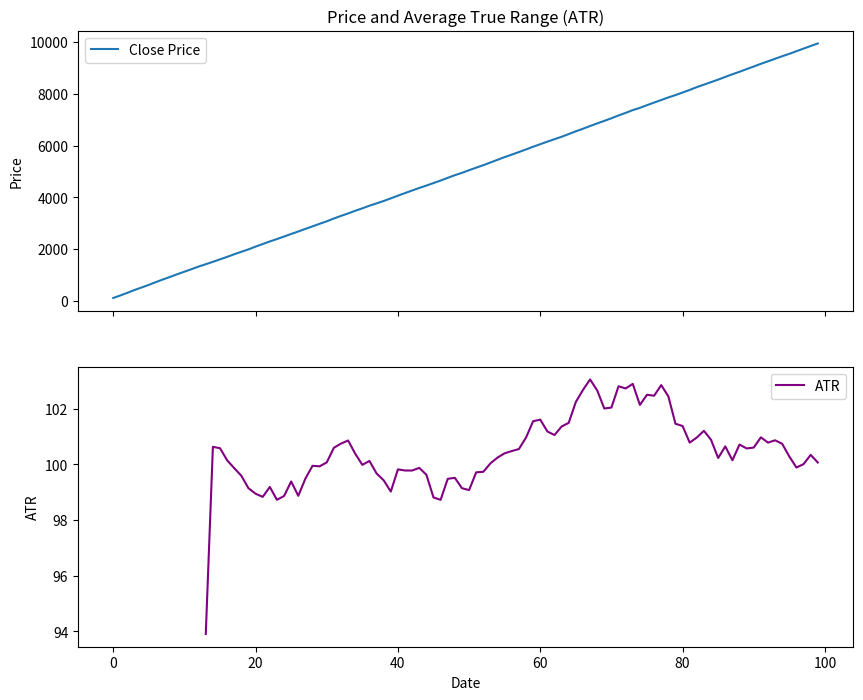

Write the Python code that produced this figure.
import numpy as np
import pandas as pd
import matplotlib.pyplot as plt
import datetime

# Set a random seed for reproducibility
np.random.seed(42)

# Generate synthetic trading data
num_days = 100
date_today = datetime.date.today()
dates = [date_today - datetime.timedelta(days=x) for x in range(num_days)]
prices = np.random.normal(loc=100, scale=5, size=num_days).cumsum()

# Create a DataFrame
data = pd.DataFrame({'Date': dates, 'Close': prices})

# Function to calculate Average True Range (ATR)
def calculate_atr(data, window=14):
    data['High-Low'] = data['High'] - data['Low']
    data['High-PrevClose'] = np.abs(data['High'] - data['Close'].shift(1))
    data['Low-PrevClose'] = np.abs(data['Low'] - data['Close'].shift(1))

    true_range = data[['High-Low', 'High-PrevClose', 'Low-PrevClose']].max(axis=1)
    atr = true_range.rolling(window=window).mean()

    return atr

# Adding High and Low columns for synthetic data
data['High'] = data['Close'] + np.random.normal(scale=2, size=num_days)
data['Low'] = data['Close'] - np.random.normal(scale=2, size=num_days)

# Calculate ATR for the generated data
atr = calculate_atr(data)

# Plot the data and ATR
fig, (ax1, ax2) = plt.subplots(2, 1, figsize=(10, 8), sharex=True)

ax1.plot(data['Close'], label='Close Price')
ax1.set_title('Price and Average True Range (ATR)')
ax1.set_ylabel('Price')
ax1.legend()

ax2.plot(atr, label='ATR', color='purple')
ax2.set_xlabel('Date')
ax2.set_ylabel('ATR')
ax2.legend()

plt.show()
